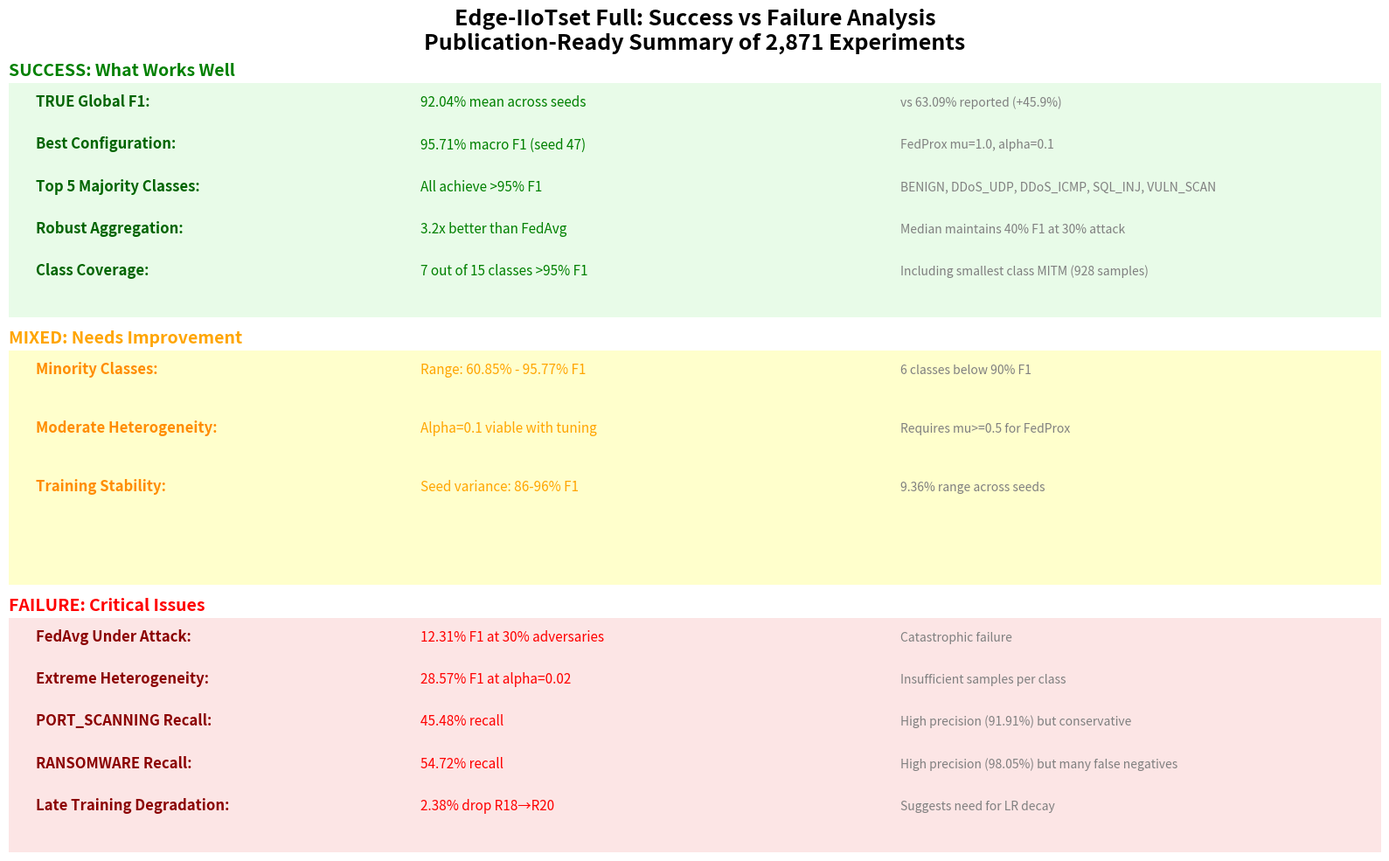

The script that saved this image:
#!/usr/bin/env python3
"""
Generate success/failure summary visualization.

Creates a simple dashboard showing what works vs what fails in the system.
"""

import matplotlib.pyplot as plt
import matplotlib.patches as mpatches
from pathlib import Path

output_dir = Path("comprehensive_analysis_plots")
output_dir.mkdir(parents=True, exist_ok=True)

fig = plt.figure(figsize=(16, 10))

fig.suptitle(
    "Edge-IIoTset Full: Success vs Failure Analysis\n" "Publication-Ready Summary of 2,871 Experiments",
    fontsize=18,
    fontweight="bold",
)

success_items = [
    ("TRUE Global F1", "92.04% mean across seeds", "vs 63.09% reported (+45.9%)"),
    ("Best Configuration", "95.71% macro F1 (seed 47)", "FedProx mu=1.0, alpha=0.1"),
    ("Top 5 Majority Classes", "All achieve >95% F1", "BENIGN, DDoS_UDP, DDoS_ICMP, SQL_INJ, VULN_SCAN"),
    ("Robust Aggregation", "3.2x better than FedAvg", "Median maintains 40% F1 at 30% attack"),
    ("Class Coverage", "7 out of 15 classes >95% F1", "Including smallest class MITM (928 samples)"),
]

mixed_items = [
    ("Minority Classes", "Range: 60.85% - 95.77% F1", "6 classes below 90% F1"),
    ("Moderate Heterogeneity", "Alpha=0.1 viable with tuning", "Requires mu>=0.5 for FedProx"),
    ("Training Stability", "Seed variance: 86-96% F1", "9.36% range across seeds"),
]

failure_items = [
    ("FedAvg Under Attack", "12.31% F1 at 30% adversaries", "Catastrophic failure"),
    ("Extreme Heterogeneity", "28.57% F1 at alpha=0.02", "Insufficient samples per class"),
    ("PORT_SCANNING Recall", "45.48% recall", "High precision (91.91%) but conservative"),
    ("RANSOMWARE Recall", "54.72% recall", "High precision (98.05%) but many false negatives"),
    ("Late Training Degradation", "2.38% drop R18→R20", "Suggests need for LR decay"),
]

ax_success = fig.add_subplot(3, 1, 1)
ax_mixed = fig.add_subplot(3, 1, 2)
ax_failure = fig.add_subplot(3, 1, 3)

y_pos = 0.9
for title, metric, detail in success_items:
    ax_success.text(0.02, y_pos, f"{title}:", fontsize=12, fontweight="bold", color="darkgreen")
    ax_success.text(0.3, y_pos, metric, fontsize=11, color="green")
    ax_success.text(0.65, y_pos, detail, fontsize=10, color="gray", style="italic")
    y_pos -= 0.18

ax_success.set_xlim(0, 1)
ax_success.set_ylim(0, 1)
ax_success.axis("off")
ax_success.set_title("SUCCESS: What Works Well", fontsize=14, fontweight="bold", color="green", loc="left")
ax_success.add_patch(mpatches.Rectangle((0, 0), 1, 1, fill=True, facecolor="lightgreen", alpha=0.2, transform=ax_success.transAxes))

y_pos = 0.9
for title, metric, detail in mixed_items:
    ax_mixed.text(0.02, y_pos, f"{title}:", fontsize=12, fontweight="bold", color="darkorange")
    ax_mixed.text(0.3, y_pos, metric, fontsize=11, color="orange")
    ax_mixed.text(0.65, y_pos, detail, fontsize=10, color="gray", style="italic")
    y_pos -= 0.25

ax_mixed.set_xlim(0, 1)
ax_mixed.set_ylim(0, 1)
ax_mixed.axis("off")
ax_mixed.set_title("MIXED: Needs Improvement", fontsize=14, fontweight="bold", color="orange", loc="left")
ax_mixed.add_patch(mpatches.Rectangle((0, 0), 1, 1, fill=True, facecolor="yellow", alpha=0.2, transform=ax_mixed.transAxes))

y_pos = 0.9
for title, metric, detail in failure_items:
    ax_failure.text(0.02, y_pos, f"{title}:", fontsize=12, fontweight="bold", color="darkred")
    ax_failure.text(0.3, y_pos, metric, fontsize=11, color="red")
    ax_failure.text(0.65, y_pos, detail, fontsize=10, color="gray", style="italic")
    y_pos -= 0.18

ax_failure.set_xlim(0, 1)
ax_failure.set_ylim(0, 1)
ax_failure.axis("off")
ax_failure.set_title("FAILURE: Critical Issues", fontsize=14, fontweight="bold", color="red", loc="left")
ax_failure.add_patch(mpatches.Rectangle((0, 0), 1, 1, fill=True, facecolor="lightcoral", alpha=0.2, transform=ax_failure.transAxes))

plt.tight_layout()
plt.savefig(output_dir / "success_failure_summary.png", dpi=300, bbox_inches="tight")
print(f"Saved: {output_dir / 'success_failure_summary.png'}")
